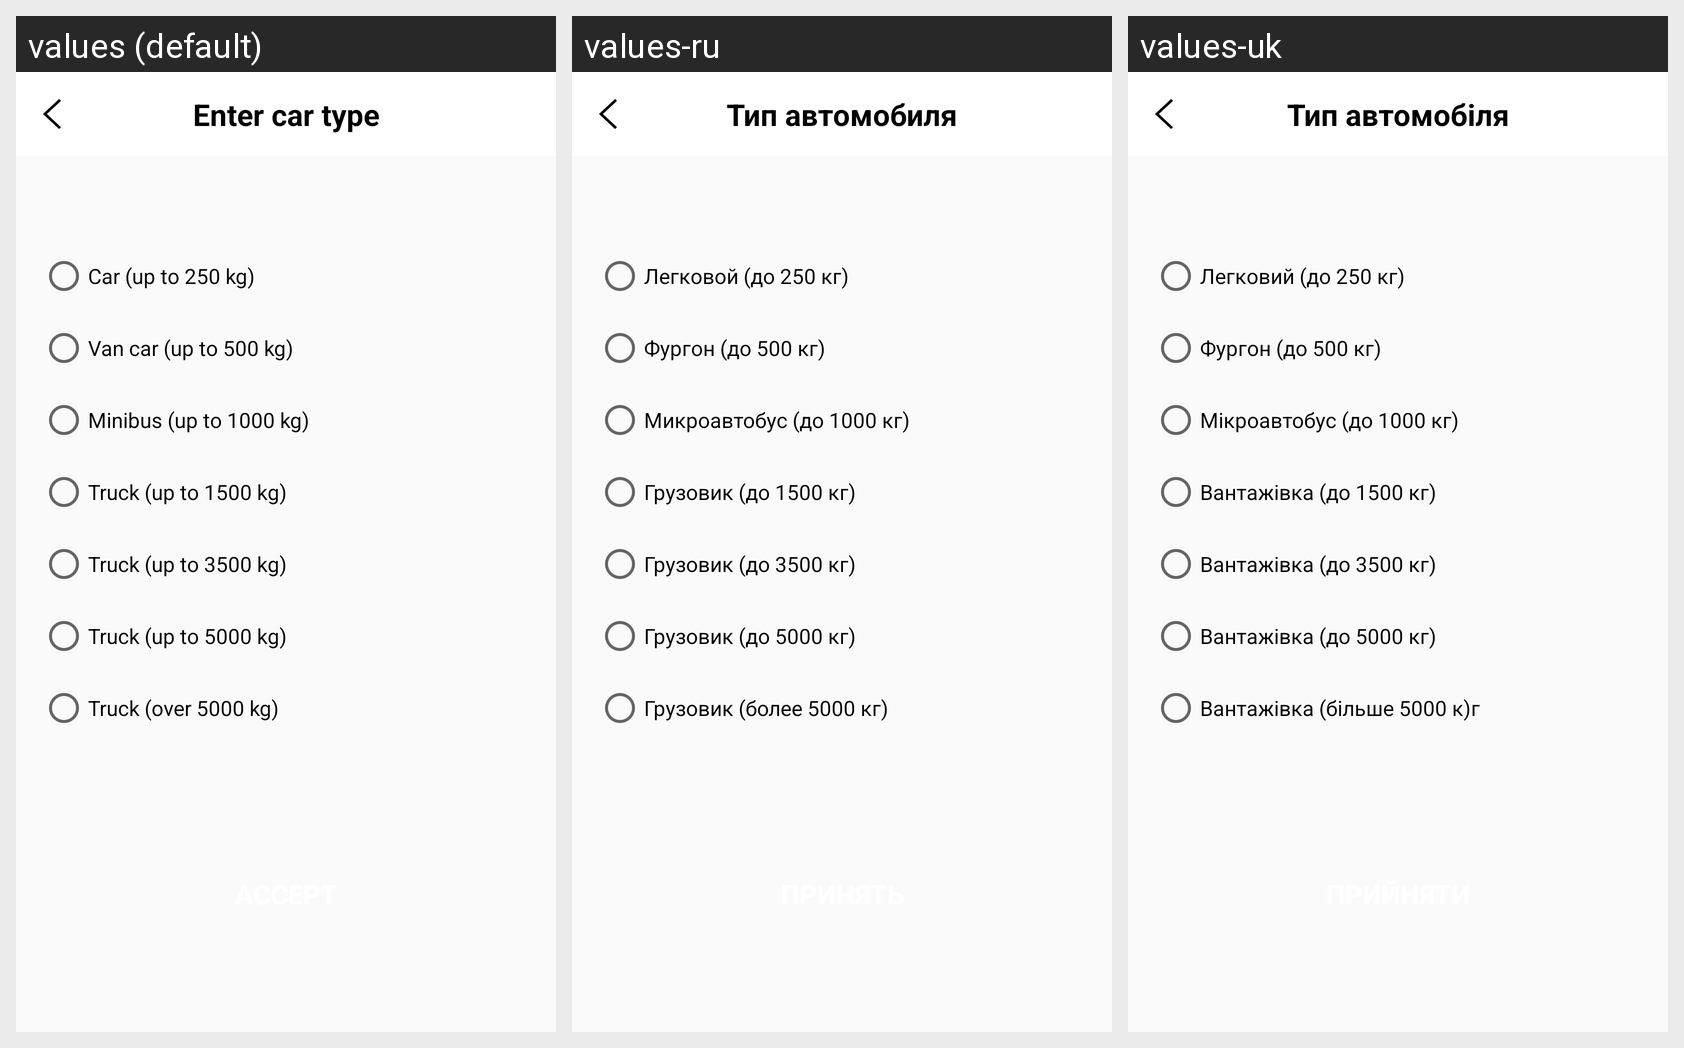

Here is an Android app screen in its default locale and in the app's own translations. Write out the translated-string differences for the strings that appear on this screen.
Android screen res/layout/fragment_type_cars.xml rendered under 3 locales, left to right: values (default), values-ru, values-uk. Device: Nexus 5 (rendered at 1080×1920; each locale shown at half size, 540×960, under a caption strip naming it); theme AppTheme.
Strings drawn on this screen, with the default value and each locale's value (text and hints the layout hard-codes, and strings that could not be matched under every locale, appear in the picture but are not listed):

car_type
  values: Enter car type
  values-ru: Тип автомобиля
  values-uk: Тип автомобіля

car_to_250_kg
  values: Car (up to 250 kg)
  values-ru: Легковой (до 250 кг)
  values-uk: Легковий (до 250 кг)

van_car_to_500_kg
  values: Van car (up to 500 kg)
  values-ru: Фургон (до 500 кг)
  values-uk: Фургон (до 500 кг)

minibus_to_1000_kg
  values: Minibus (up to 1000 kg)
  values-ru: Микроавтобус (до 1000 кг)
  values-uk: Мікроавтобус (до 1000 кг)

truck_to_1500_kg
  values: Truck (up to 1500 kg)
  values-ru: Грузовик (до 1500 кг)
  values-uk: Вантажівка (до 1500 кг)

truck_to_3500_kg
  values: Truck (up to 3500 kg)
  values-ru: Грузовик (до 3500 кг)
  values-uk: Вантажівка (до 3500 кг)

truck_to_5000_kg
  values: Truck (up to 5000 kg)
  values-ru: Грузовик (до 5000 кг)
  values-uk: Вантажівка (до 5000 кг)

truck_over_5000_kg
  values: Truck (over 5000 kg)
  values-ru: Грузовик (более 5000 кг)
  values-uk: Вантажівка (більше 5000 к)г
